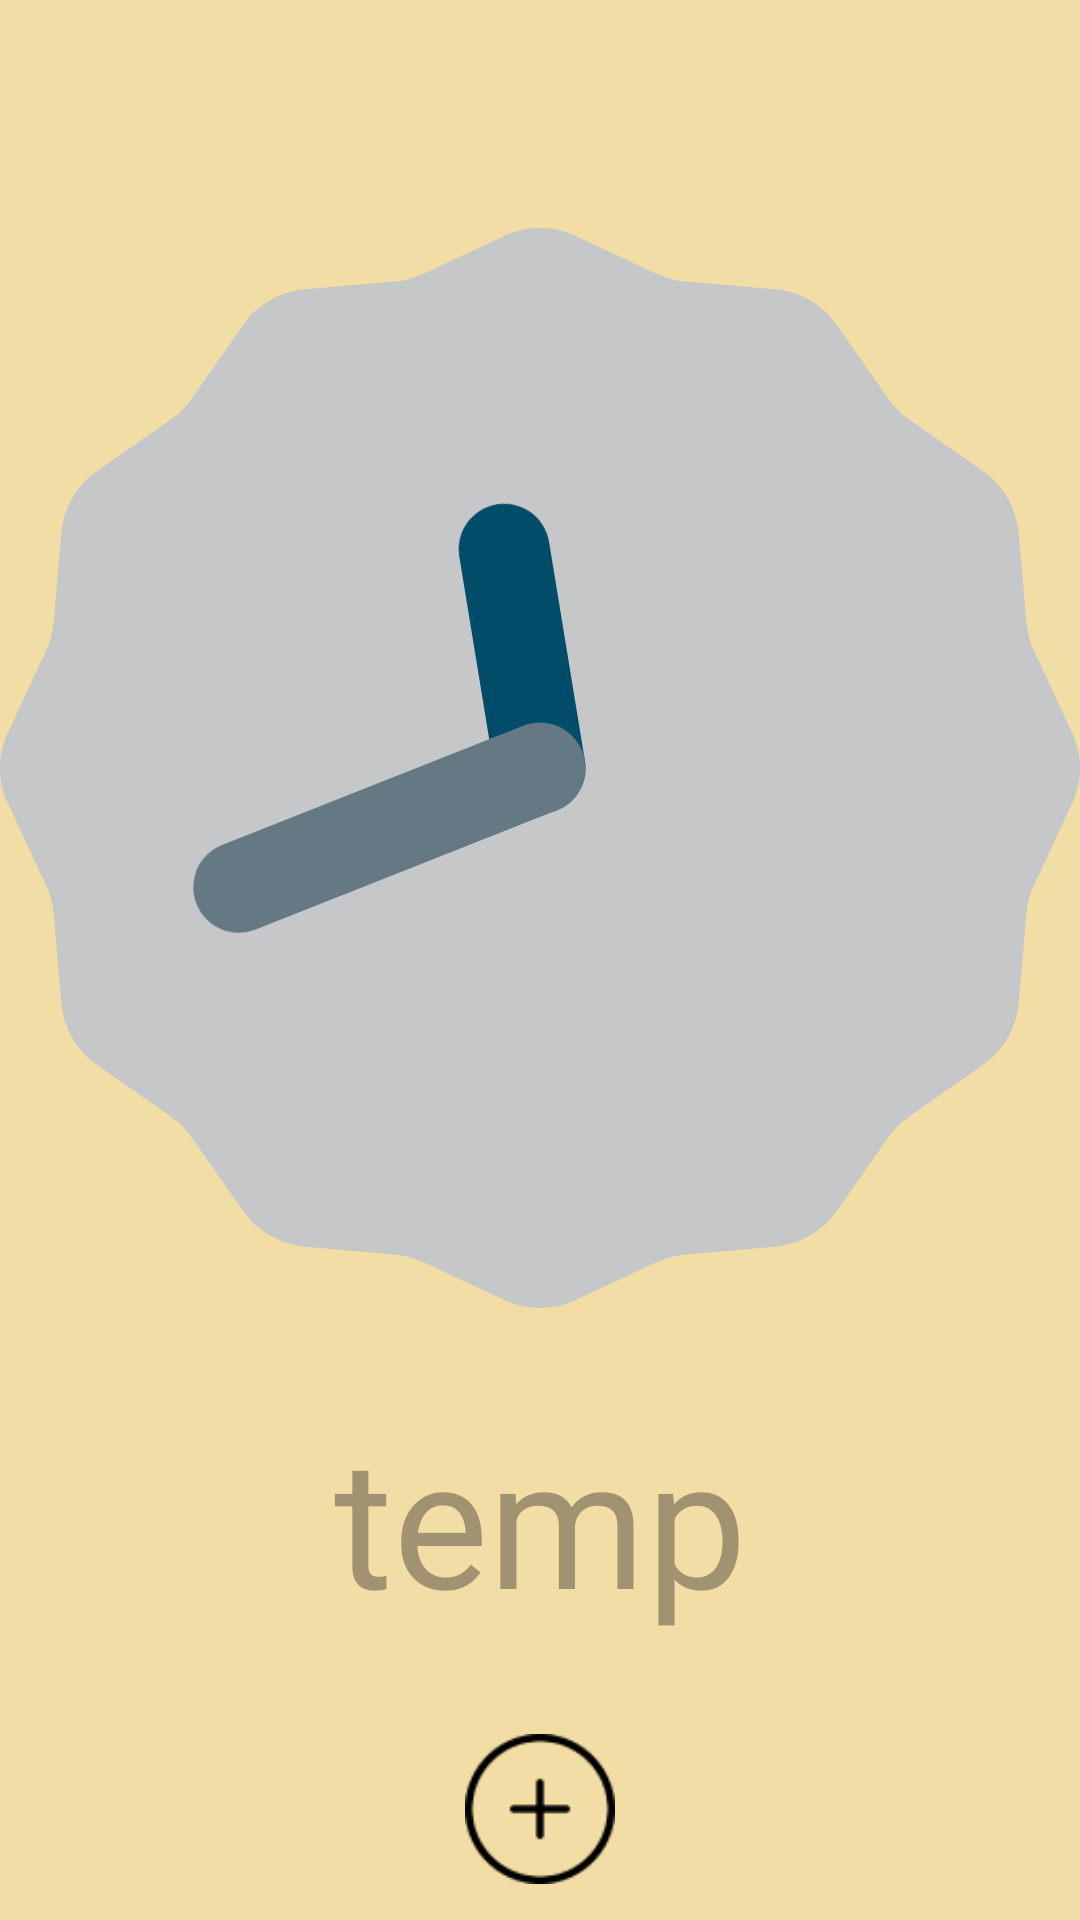

The Android layout XML behind this screen, and the referenced resources:
<!-- AndroidManifest.xml: application theme Theme.TrialPP -->
<!-- res/layout/timer_page.xml -->
<?xml version="1.0" encoding="utf-8"?>
<ScrollView xmlns:android="http://schemas.android.com/apk/res/android"
    xmlns:app="http://schemas.android.com/apk/res-auto"
    xmlns:tools="http://schemas.android.com/tools"
    android:layout_width="match_parent"
    android:layout_height="match_parent"
    android:background="@color/cream"
    tools:context=".TimerPage">

    <androidx.constraintlayout.widget.ConstraintLayout
        android:layout_width="match_parent"
        android:layout_height="wrap_content"
        android:background="@color/cream">

        <ImageView
            android:id="@+id/backButton"
            android:layout_width="48dp"
            android:layout_height="48dp"
            android:layout_marginStart="16dp"
            android:layout_marginTop="36dp"
            android:src="@drawable/baseline_arrow_back_ios_new_24"
            app:layout_constraintStart_toStartOf="parent"
            app:layout_constraintTop_toTopOf="parent" />

        <AnalogClock
            android:id="@+id/imageView"
            android:layout_width="wrap_content"
            android:layout_height="wrap_content"
            android:layout_marginTop="76dp"
            android:layout_marginBottom="16dp"
            app:layout_constraintTop_toTopOf="parent"
            app:layout_constraintStart_toStartOf="parent"
            app:layout_constraintEnd_toEndOf="parent" />

        <TextView
            android:id="@+id/textViewClock"
            android:layout_width="wrap_content"
            android:layout_height="wrap_content"
            android:textSize="60sp"
            android:textColor="@color/black"
            android:layout_marginTop="30dp"
            android:hint="temp"
            app:layout_constraintTop_toBottomOf="@id/imageView"
            app:layout_constraintStart_toStartOf="parent"
            app:layout_constraintEnd_toEndOf="parent"
            android:gravity="center" />

        <LinearLayout
            android:id="@+id/timerContainer"
            android:layout_width="match_parent"
            android:layout_height="wrap_content"
            android:orientation="vertical"
            android:layout_marginTop="16dp"
            app:layout_constraintTop_toBottomOf="@id/textViewClock"
            app:layout_constraintStart_toStartOf="parent"
            app:layout_constraintEnd_toEndOf="parent" />

        <Button
            android:id="@+id/buttonAddTimer"
            android:layout_width="50dp"
            android:layout_height="50dp"
            android:layout_marginTop="16dp"
            android:background="@drawable/addbutton"
            app:layout_constraintEnd_toEndOf="parent"
            app:layout_constraintStart_toStartOf="parent"
            app:layout_constraintTop_toBottomOf="@id/timerContainer" />

    </androidx.constraintlayout.widget.ConstraintLayout>

</ScrollView>
<!-- resources referenced by this layout -->
<resources>
  <color name="black">#FF000000</color>
  <color name="cream">#F2DEA5</color>
  <!-- drawable addbutton: png bitmap (drawable, 1737 bytes) -->
  <style name="Theme.TrialPP" parent="Base.Theme.TrialPP" />
  <style name="Base.Theme.TrialPP" parent="Theme.Material3.DayNight.NoActionBar">
          
          <item name="colorPrimary">#FF5733</item>
          <item name="colorPrimaryVariant">#3366FF</item>
          <item name="colorSecondary">#FFC300</item>
          <item name="colorSecondaryVariant">#33FFCC</item>
          <item name="colorAccent">#FF5733</item>
          
      </style>
</resources>
